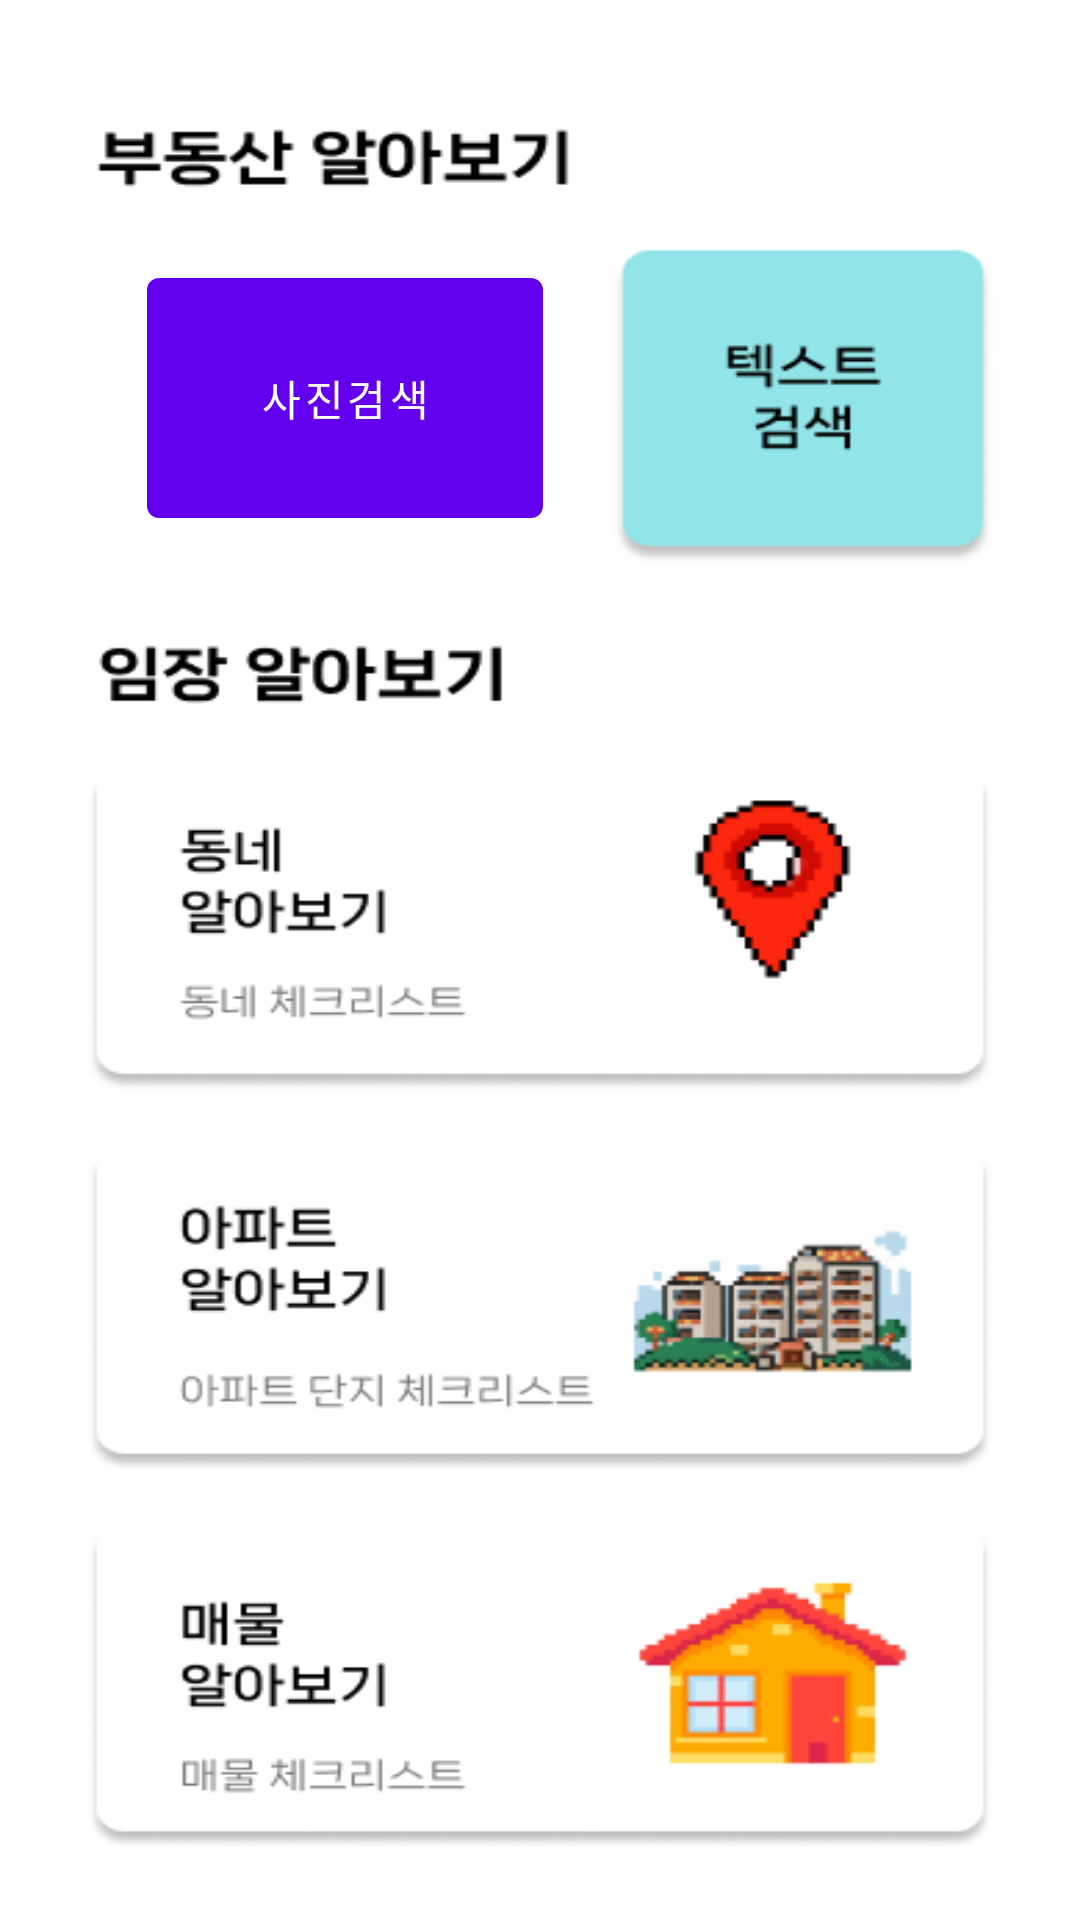

Layout XML and referenced resources for this Android screen:
<!-- AndroidManifest.xml: fallback theme Theme.MaterialComponents.DayNight.NoActionBar -->
<!-- res/layout/activity_mainpage.xml -->
<?xml version="1.0" encoding="utf-8"?>
<androidx.constraintlayout.widget.ConstraintLayout xmlns:android="http://schemas.android.com/apk/res/android"
    xmlns:app="http://schemas.android.com/apk/res-auto"
    xmlns:tools="http://schemas.android.com/tools"
    android:orientation="vertical"
    android:layout_width="match_parent"
    android:layout_height="match_parent"
    android:background="@drawable/mainpage">

    <Button
        android:id="@+id/btn_photosearch"
        android:layout_width="132dp"
        android:layout_height="92dp"
        android:text="사진검색"
        app:layout_constraintBottom_toBottomOf="parent"
        app:layout_constraintEnd_toEndOf="parent"
        app:layout_constraintHorizontal_bias="0.215"
        app:layout_constraintStart_toStartOf="parent"
        app:layout_constraintTop_toTopOf="parent"
        app:layout_constraintVertical_bias="0.158" />


</androidx.constraintlayout.widget.ConstraintLayout>
<!-- resources referenced by this layout -->
<resources>
  <!-- drawable mainpage: png bitmap (drawable, 47971 bytes) -->
</resources>
